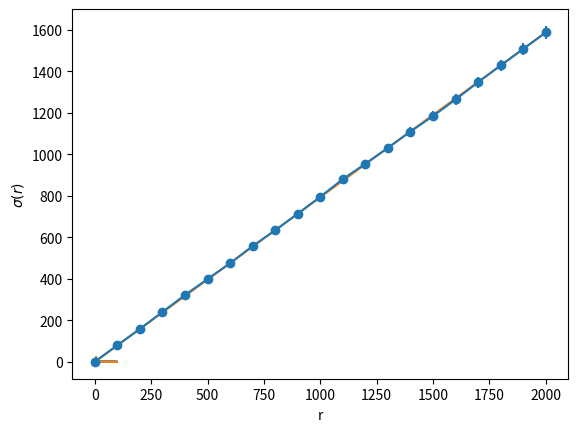

Reproduce this figure in Python.
# /usr/bin/env python
from numpy.random import default_rng
import matplotlib.pyplot as plt
import matplotlib.animation as ani
import numpy as np
from math import *
from scipy.optimize import curve_fit


def print_progress(step, total):
    """
    Prints a progress bar.
    
    Args:
        step (int): progress counter
        total (int): counter at completion
    """

    message = "simulation progress ["
    total_bar_length = 60
    percentage = int(step / total * 100)
    bar_fill = int(step / total * total_bar_length)
    for i in range(total_bar_length):
        if i < bar_fill:
            message += "|"
        else:
            message += " "
    
    message += "] "+str(percentage)+" %"
    if step < total:
        print(message, end="\r")     
    else:
        print(message) 
        


def generate_empty_lattice(lattice_size=100):
    """
    Creates an empty lattice as an :math:`N \\times N` array of zeros.
    
    Args:
        lattice size (int): system size :math:`N`
    
    Returns:
        array: the lattice
    """

    grid = np.zeros( [ lattice_size, lattice_size ] )
    return grid


def generate_lattice(particles, lattice_size, label=1, additive=True):
    """
    Creates a lattice with particles as an :math:`N \\times N` array.
    
    The lattice sites with no particles are given the value of zero.
    The sites with 1 or more particle are given a non-zero value.
    
    Args:
        particles (list): list of :class:`Walker` objects
        lattice size (int): system size :math:`N`
        label (int): value given to sites with particles
        additive (bool): If True, the value given to sites is proportional
           to the number of particles on that site. If False, all sites
           with however many particles are given the same value.
    Returns:
        array: the lattice
    """
       
    grid = generate_empty_lattice(lattice_size)
    
    for part in particles:
        try:
            if additive:
                grid[part.x, part.y] += label
            else:
                grid[part.x, part.y] = label
        except:
            pass
            
    return grid


def show_system(particles, lattice_size, scale=5):
    """
    Draws the system as a :math:`N \\times N` pixel image.
    
    Args:
        particles (list): list of :class:`Walker` objects
        lattice size (int): system size :math:`N`
        scale (int): values above this will be shown as black
    """
    plt.clf()
    ax = plt.axes()
    ax.set_aspect('equal') 
    plt.pcolormesh(generate_lattice(particles, lattice_size), cmap='Greys', vmax = scale)
    plt.show()
    
    
def draw(frame, history, scale=5):
    """
    Draws the system for animation.
    
    Args:
        frame (int): index of the frame to draw
        history (list): list of systems at different times
        scale (int): values above this will be shown as black
    """
    plt.clf()
    ax = plt.axes()
    ax.set_aspect('equal') 
    plt.pcolormesh( history[frame], cmap='Greys', vmax=scale)


def animate(history):
    """
    Animate the simulation.
    
    Args:
        history (list): list of systems at different times
        lattice size (int): system size :math:`N`
    """

    nframes = len(history)
    print("animating "+str(nframes)+" frames")
    fig = plt.figure()
    motion = ani.FuncAnimation(fig, draw, nframes, fargs=( history, ) )
    plt.show()


class Walker:
    """
    A particle moving on a lattice.
    
    Since the particle can only move on a lattice,
    its coordinates are always integers.
    
    Args:
        x (int): initial x coordinate
        y (int): initial y coordinate
    """

    def __init__(self, x, y):
        self.x = x
        self.y = y
        self.initial_x = x
        self.initial_y = y
        
        
    def move_randomly(self):
        """
        Makes the particle move.
        
        The particle takes a step of length 1 in one of the
        cardinal directions: up, down, left or right.
        
        There is a 20 % chance for each direction.
        In addition, there is a 20 % chance the particle
        stays in place.        
        """

        randomizer = random.random()        
        
        if randomizer < 0.20:
            self.x += 1
        elif randomizer < 0.40:
            self.y += 1
        elif randomizer < 0.60:
            self.x -= 1
        elif randomizer < 0.80:
            self.y -= 1


    def get_distance_sq(self):
        """
        Calculates the squared distance between the initial
        and current coordinates of this particle.
        
        Returns:
            float: squared distance :math:`r^2 = (x-x_0)^2 + (y-y_0)^2`
        """
        
        dx = self.x - self.initial_x
        dy = self.y - self.initial_y        
        return ( dx*dx + dy*dy )




def move(particles):
    """
    Makes all particles move.
    
    All particles take a random step using :meth:`Walker.move_randomly`.
    
    Args:
        particles (list): list of :class:`Walker` objects
    """
    for part in particles:
        part.move_randomly()


def calculate_distance_statistics(particles):
    """
    Calculates the average and error of mean of all particles squared displacement. 
    
    The squared displacement :math:`r_i^2` is calculated with 
    :meth:`Walker.get_distance_sq` for every particle :math:`i`. 
    The function then calculates the mean 
    
    .. math::
        \\langle r^2 \\rangle = \\frac{1}{N} \\sum_i r_i^2
    
    and error of mean

    .. math::
        \\Delta (r^2) = \\frac{s_{r^2}}{\\sqrt{N}},
        
    where :math:`s_{r^2}` is the sample standard deviation
    
    .. math::
        s_{r^2} = \\sqrt{ \\frac{1}{N-1} \\sum_i ( r_i^2 - \\langle r^2 \\rangle )^2 }.
    
    Args:
        particles (list): list of :class:`Walker` objects
    
    Returns:
        float, float: average :math:`\\langle r^2 \\rangle`, error :math:`\\Delta (r^2)`
    """
    n_particles = len(particles)
    sq_average = 0.0
    sq_deviation = 0.0
    sq_distances = np.zeros(n_particles)
    for i in range(n_particles):
        sq_distances[i] = particles[i].get_distance_sq()
    
    for dist in sq_distances:
        sq_average += dist

    sq_average /= n_particles

    for dist in sq_distances:
        sq_deviation += (dist - sq_average)*(dist - sq_average)

    sq_deviation = sqrt( sq_deviation / (n_particles - 1) )
    sq_error = sq_deviation / sqrt(n_particles)
    
    return sq_average, sq_error
    

def calculate_density_histogram(particles, range_steps = 10, max_range = 50):
    """
    Calculates a histogram of particle density as a function of displacement.
    
    The, function only takes into account the particles for which
    the displacement :math:`r_i` is not greater than a given maximum :math:`R`.
    The range of possible values is split in
    :math:`k` separate subranges or *bins*, :math:`[0,R/k), [R/k, 2R/k)` etc.
    The midpoints of each bin, :math:`\\frac{R}{2k}, \\frac{3R}{2k}, \\frac{5R}{2k}` etc.
    are also saved.
    
    Having defined these bins, the function calculates the displacement :math:`r_i`
    for each particle using :meth:`Walker.get_distance_sq` and checks
    which bin the displacement belongs to.
    The function then counts how many particles are placed in each bin, :math:`n(r)`.
    
    Finally, the function calculates the surface density of particles at each
    displacement range. That is, the number of particles in a given region
    is divided by the area of that region,
    
    .. math::
    
        \\sigma(r) = \\frac{n(r)}{A(r)}.
        
    As this is a 2D simulation, the particles whose displacement hit the range
    :math:`[r, r+\\Delta r]` are inside a circular edge with inner radius
    :math:`r` and thickness :math:`\\Delta r`.
    The area of this edge is :math:`A(r) = \\pi (r + \\frac{1}{2} \\Delta r) \\Delta r`.
    
    Args:
        particles (list): list of :class:`Walker` objects
        range_steps (int): the number of bins, :math:`k`
        max_range (float): maximum diaplacement, :math:`R`
        
    Returns:
        array, array, array: average :math:`r`, particle count :math:`n(r)`, particle density :math:`\\sigma(r)` in each bin
    """

    # array of counters for how many particles hit each bin
    range_bins = np.zeros(range_steps)
    
    # array of density scaled particle counters
    density_bins = np.zeros(range_steps)
    
    # the middle points for each subrange
    avr_ranges = (np.array( range(range_steps) ) + 0.5 ) * max_range / (range_steps)
    dr = avr_ranges[1]-avr_ranges[0]
    
    for part in particles:
        distance = sqrt( part.get_distance_sq() )
        #range_index = min( floor( distance / max_range * range_steps  ), range_steps - 1 )
        range_index = floor( distance / max_range * range_steps  )
        if range_index < range_steps:
            range_bins[range_index] += 1
    
    # range_bins stores the number of particles at a distance [r, r+dr] from the starting point
    # to get the density of particles at this slice, divide by the area dA = 2 pi r dr
    return avr_ranges, range_bins, range_bins/(2*pi*avr_ranges*dr)
    
  
     
def linear(x, a):
    """Calculates the linear function :math:`y=ax` and returns the result.
    
    Args:
        x (float): the variable
        a (float): the slope
    
    Returns: 
        float: the result 
    """
    return a*x 


def linear_fit(xdata, ydata, name):
    """Fit a linear function :math:`y = ax` to the given xy data.
    Also return the optimal fit values obtained for slope a.
    
    To identify this information, you may also name the operation. 

    Args:
        xdata (array): x values
        ydata (array): y values
        name (str): identifier for printing the result 
    
    Returns: 
        float: slope
    """
    params, covariance = curve_fit(linear, 
                            np.array(xdata), 
                            np.array(ydata))
    print( "" )
    print( "slope for "+name+" fit: "+str(params[0]) )
    print( "" )

    return params[0]
    





def main(n_particles, n_steps, n_plots):
    """
    The main program.
    
    Creates particles at the center of the system and then allows them to diffuse
    by performing a random walk on a lattice.
    
    Animates the motion and if the number of particles is large enough,
    also calculates statistics for the particle distribution.
    
    Args:
        n_particles (int): number of particles
        n_steps (int): number of simulation steps
        n_plots (int): number of times data is recorded
    """

    lattice_size = int( sqrt(20*n_steps) )
    
    # if there are at least this many particles,
    # calculate statistics
    limit = 1000
    
    particles = []
    for i in range(n_particles):
        x = lattice_size//2
        y = lattice_size//2
        particles.append( Walker(x,y) )
 
    averages = []
    errors = []
    steps = []
    bins = []
    histograms = []
    ranges = []
    history = []

    for i in range(n_steps+1):
        
        # move particles
        move(particles)
        print_progress( i, n_steps )
        
        # record the system every now and then
        if i%(n_steps//n_plots) == 0:            
            history.append( generate_lattice(particles, lattice_size) )
            
            # calculate stats if we have a lot of particles
            if n_particles > limit:
                ranges, bins, density_histogram = calculate_density_histogram(particles, int(sqrt(n_particles)/10), max(50, lattice_size//2) )    
                histograms.append( density_histogram ) 
        
                avr, err = calculate_distance_statistics(particles)
                averages.append(avr)
                errors.append(2.0*err)
                steps.append(i)
        

    # show simulation
    animate( history )

    # show statistics if we have a lot of particles
    if n_particles > limit:
    
        steps = np.array(steps)
        averages = np.array(averages)
        errors = np.array(errors)

        # do a linear fit to the data
        slope = linear_fit(steps, averages, "diffusion")
        plt.errorbar(steps, averages, yerr=errors, fmt='-o')
        plt.plot(steps, linear(steps, slope), '-')
        plt.xlabel("t")
        plt.ylabel("$<\\Delta r^2>$")
        plt.show()

        for hist in histograms[1:]:
            plt.plot(ranges, hist, '-')
            
        plt.xlabel("r")
        plt.ylabel("$\\sigma (r)$")
        plt.show()
        
    



if __name__ == "__main__":

    random = default_rng()
    n_particles = 10000
    n_steps = 2000
    n_plots = 20
    
    main(n_particles, n_steps, n_plots)